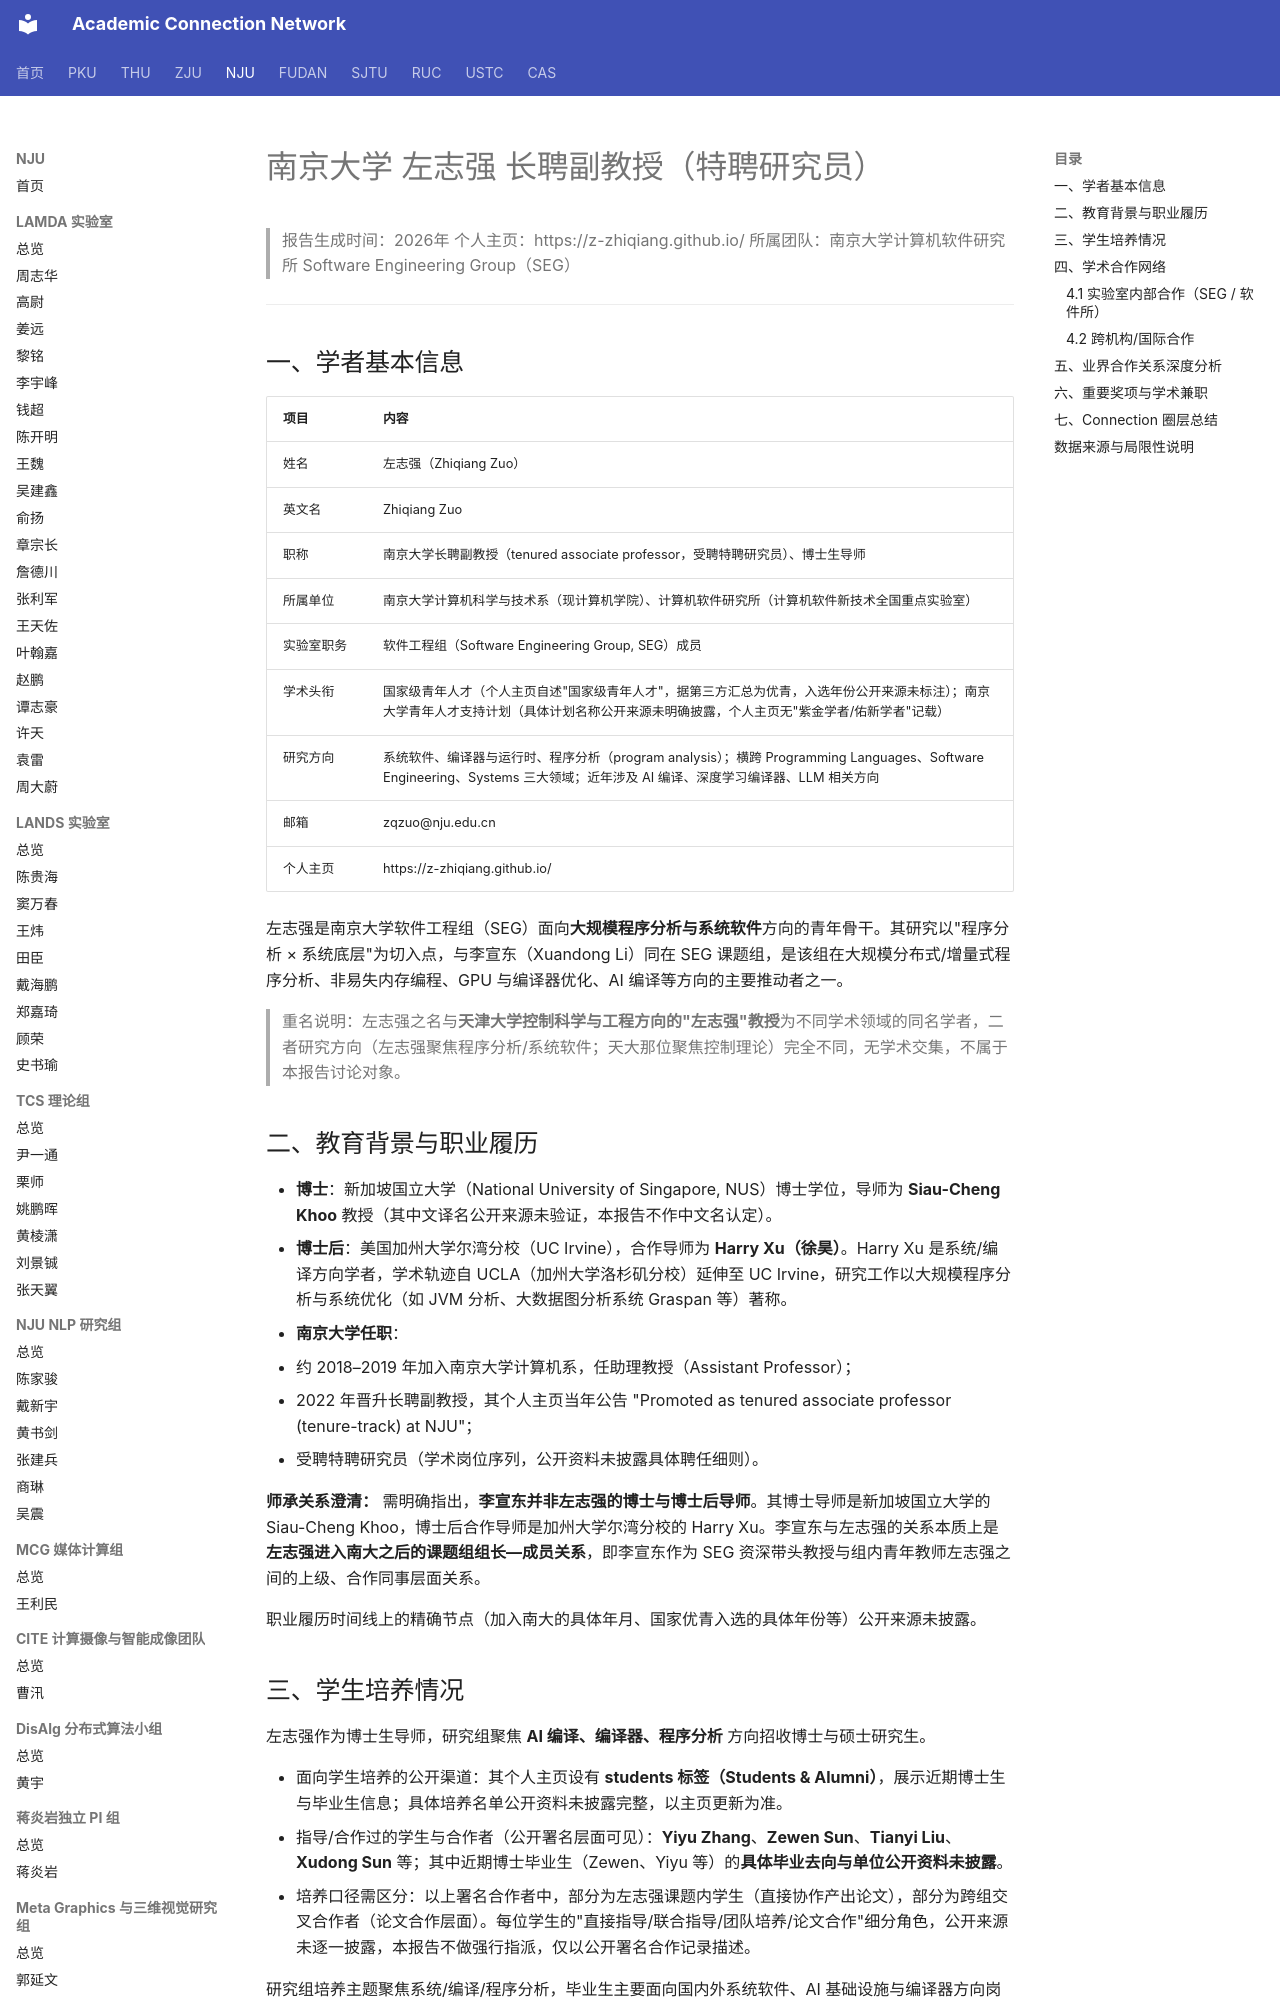

repository: AcademiConnection/AcademiConnection.github.io · page: nju_sefm_faculty_network/nju_sefm_zuozhiqiang_network/index.html · generator: mkdocs

# 南京大学 左志强 长聘副教授（特聘研究员）

> 报告生成时间：2026年
> 个人主页：https://z-zhiqiang.github.io/
> 所属团队：南京大学计算机软件研究所 Software Engineering Group（SEG）

---

## 一、学者基本信息

| 项目 | 内容 |
| --- | --- |
| 姓名 | 左志强（Zhiqiang Zuo） |
| 英文名 | Zhiqiang Zuo |
| 职称 | 南京大学长聘副教授（tenured associate professor，受聘特聘研究员）、博士生导师 |
| 所属单位 | 南京大学计算机科学与技术系（现计算机学院）、计算机软件研究所（计算机软件新技术全国重点实验室） |
| 实验室职务 | 软件工程组（Software Engineering Group, SEG）成员 |
| 学术头衔 | 国家级青年人才（个人主页自述"国家级青年人才"，据第三方汇总为优青，入选年份公开来源未标注）；南京大学青年人才支持计划（具体计划名称公开来源未明确披露，个人主页无"紫金学者/佑新学者"记载） |
| 研究方向 | 系统软件、编译器与运行时、程序分析（program analysis）；横跨 Programming Languages、Software Engineering、Systems 三大领域；近年涉及 AI 编译、深度学习编译器、LLM 相关方向 |
| 邮箱 | zqzuo@nju.edu.cn |
| 个人主页 | https://z-zhiqiang.github.io/ |

左志强是南京大学软件工程组（SEG）面向**大规模程序分析与系统软件**方向的青年骨干。其研究以"程序分析 × 系统底层"为切入点，与李宣东（Xuandong Li）同在 SEG 课题组，是该组在大规模分布式/增量式程序分析、非易失内存编程、GPU 与编译器优化、AI 编译等方向的主要推动者之一。

> 重名说明：左志强之名与**天津大学控制科学与工程方向的"左志强"教授**为不同学术领域的同名学者，二者研究方向（左志强聚焦程序分析/系统软件；天大那位聚焦控制理论）完全不同，无学术交集，不属于本报告讨论对象。

## 二、教育背景与职业履历

- **博士**：新加坡国立大学（National University of Singapore, NUS）博士学位，导师为 **Siau-Cheng Khoo** 教授（其中文译名公开来源未验证，本报告不作中文名认定）。
- **博士后**：美国加州大学尔湾分校（UC Irvine），合作导师为 **Harry Xu（徐昊）**。Harry Xu 是系统/编译方向学者，学术轨迹自 UCLA（加州大学洛杉矶分校）延伸至 UC Irvine，研究工作以大规模程序分析与系统优化（如 JVM 分析、大数据图分析系统 Graspan 等）著称。
- **南京大学任职**：
  - 约 2018–2019 年加入南京大学计算机系，任助理教授（Assistant Professor）；
  - 2022 年晋升长聘副教授，其个人主页当年公告 "Promoted as tenured associate professor (tenure-track) at NJU"；
  - 受聘特聘研究员（学术岗位序列，公开资料未披露具体聘任细则）。

**师承关系澄清：** 需明确指出，**李宣东并非左志强的博士与博士后导师**。其博士导师是新加坡国立大学的 Siau-Cheng Khoo，博士后合作导师是加州大学尔湾分校的 Harry Xu。李宣东与左志强的关系本质上是**左志强进入南大之后的课题组组长—成员关系**，即李宣东作为 SEG 资深带头教授与组内青年教师左志强之间的上级、合作同事层面关系。

职业履历时间线上的精确节点（加入南大的具体年月、国家优青入选的具体年份等）公开来源未披露。

## 三、学生培养情况

左志强作为博士生导师，研究组聚焦 **AI 编译、编译器、程序分析** 方向招收博士与硕士研究生。

- 面向学生培养的公开渠道：其个人主页设有 **students 标签（Students & Alumni）**，展示近期博士生与毕业生信息；具体培养名单公开资料未披露完整，以主页更新为准。
- 指导/合作过的学生与合作者（公开署名层面可见）：**Yiyu Zhang**、**Zewen Sun**、**Tianyi Liu**、**Xudong Sun** 等；其中近期博士毕业生（Zewen、Yiyu 等）的**具体毕业去向与单位公开资料未披露**。
- 培养口径需区分：以上署名合作者中，部分为左志强课题内学生（直接协作产出论文），部分为跨组交叉合作者（论文合作层面）。每位学生的"直接指导/联合指导/团队培养/论文合作"细分角色，公开来源未逐一披露，本报告不做强行指派，仅以公开署名合作记录描述。

研究组培养主题聚焦系统/编译/程序分析，毕业生主要面向国内外系统软件、AI 基础设施与编译器方向岗位，具体去向详情公开资料未披露。

## 四、学术合作网络
